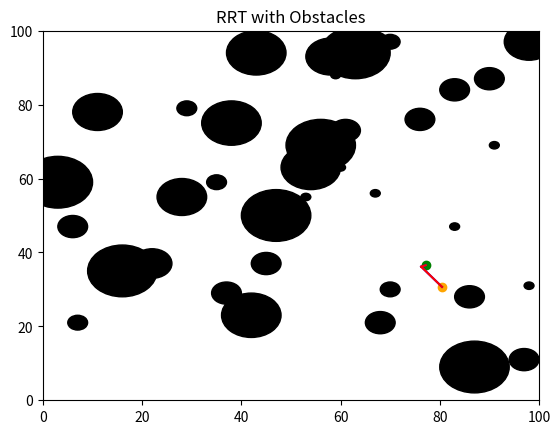

Generate this figure with matplotlib:
import matplotlib.pyplot as plt
import numpy as np
import math

class RRT:
    def __init__(self, vertices, obstacles_count):
        self.vertices = vertices
        self.delta = 1
        self.domain = 100
        self.circles = []
        self.obstacles = obstacles_count
        self.nodes = []
        self.parents = [[]]

    def configuration(self):
        return [np.random.rand() * self.domain, np.random.rand() * self.domain]

    def nearest_node(self):
        distances = [math.dist(i, self.q_random) for i in self.nodes]
        self.q_near = self.nodes[distances.index(min(distances))]
        return self.q_near

    def new_configuration(self):
        dist = math.dist(self.q_random, self.q_near)
        x_delta = self.q_random[0] - self.q_near[0]
        y_delta = self.q_random[1] - self.q_near[1]
        self.q_new = [self.q_near[0] + (self.delta / dist) * x_delta, self.q_near[1] + (self.delta / dist) * y_delta]
        return self.q_new

    def generate_obstacles(self):
        while self.obstacles != 0:
            x = np.random.randint(1, 100)
            y = np.random.randint(1, 100)
            radius = np.random.randint(1, 8)
            self.circles.append([[x, y], radius])
            self.obstacles -= 1

    def check_collision(self, vertex):
        for circle in self.circles:
            if math.dist(circle[0], vertex) <= circle[1] or self.path_circle_collision(circle, self.q_near, vertex):
                return True
        return False

    def path_circle_collision(self, circle, point1, point2):
        x_delta = point2[0] - point1[0]
        y_delta = point2[1] - point1[1]
        u = self.calculate_u(circle[0], point1, point2)
        if u < 0:
            closest_point = point1
        elif u > 1:
            closest_point = point2
        else:
            closest_point = (point1[0] + u * x_delta, point1[1] + u * y_delta)
        
        distance = math.dist(closest_point, circle[0])
        if distance <= circle[1]:
            return True
        return False

    def calculate_u(self, point1, point2, point3):
        x_delta = point3[0] - point2[0]
        y_delta = point3[1] - point2[1]
        return ((point1[0] - point2[0]) * x_delta + (point1[1] - point2[1]) * y_delta) / (x_delta * x_delta + y_delta * y_delta)

    def check_collision_free_path(self):
        for circle in self.circles:
            if self.path_circle_collision(circle, self.q_new, self.q_goal):
                return False
        return True

    def visualize(self):
        f, ax = plt.subplots()
        plt.ion()
        ax.set_xlim(0, 100)
        ax.set_ylim(0, 100)
        ax.set_title("RRT with Obstacles")
        self.generate_obstacles()
        self.q_initial = [self.domain * np.random.rand(), self.domain * np.random.rand()]
        for circle in self.circles:
            while math.dist(circle[0], self.q_initial) <= circle[1]:
                self.q_initial = [self.domain * np.random.rand(), self.domain * np.random.rand()]
        self.nodes.append(self.q_initial)
        self.q_goal = [self.domain * np.random.rand(), self.domain * np.random.rand()]
        for circle in self.circles:
            while math.dist(circle[0], self.q_goal) <= circle[1]:
                self.q_goal = [self.domain * np.random.rand(), self.domain * np.random.rand()]
        ax.plot(self.q_initial[0], self.q_initial[1], 'o', color='green')
        ax.plot(self.q_goal[0], self.q_goal[1], 'o', color='orange')
        for circle in self.circles:
            circle = plt.Circle(circle[0], circle[1], color='black', fill=True)
            ax.add_artist(circle)
        for vertex in range(self.vertices):
            self.q_random = self.configuration()
            self.q_near = self.nearest_node()
            self.q_new = self.new_configuration()
            if not self.check_collision(self.q_new):
                self.nodes.append(self.q_new)
                self.parents.append(self.q_near)
                x1 = [self.q_near[0], self.q_new[0]]
                y1 = [self.q_near[1], self.q_new[1]]
                ax.plot(x1, y1, color='blue')
                plt.pause(0.0001)
                if self.check_collision_free_path():
                    x2 = [self.q_new[0], self.q_goal[0]]
                    y2 = [self.q_new[1], self.q_goal[1]]
                    ax.plot(x2, y2, color='blue')
                    plt.pause(0.0001)
                    break
        self.nodes.append(self.q_goal)
        self.parents.append(self.q_new)
        current = self.nodes[-1]
        previous = self.parents[-1]
        while True:
            if previous == []:
                break
            x3 = [current[0], previous[0]]
            y3 = [current[1], previous[1]]
            ax.plot(x3, y3, color='red')
            plt.pause(0.00001)
            current = previous
            if current in self.nodes:
                index = self.nodes.index(current)
            previous = self.parents[index]
        plt.show()
        plt.pause(5)

def main():
    rrt = RRT(2000, 40)
    rrt.visualize()

if __name__ == "__main__":
    main()
